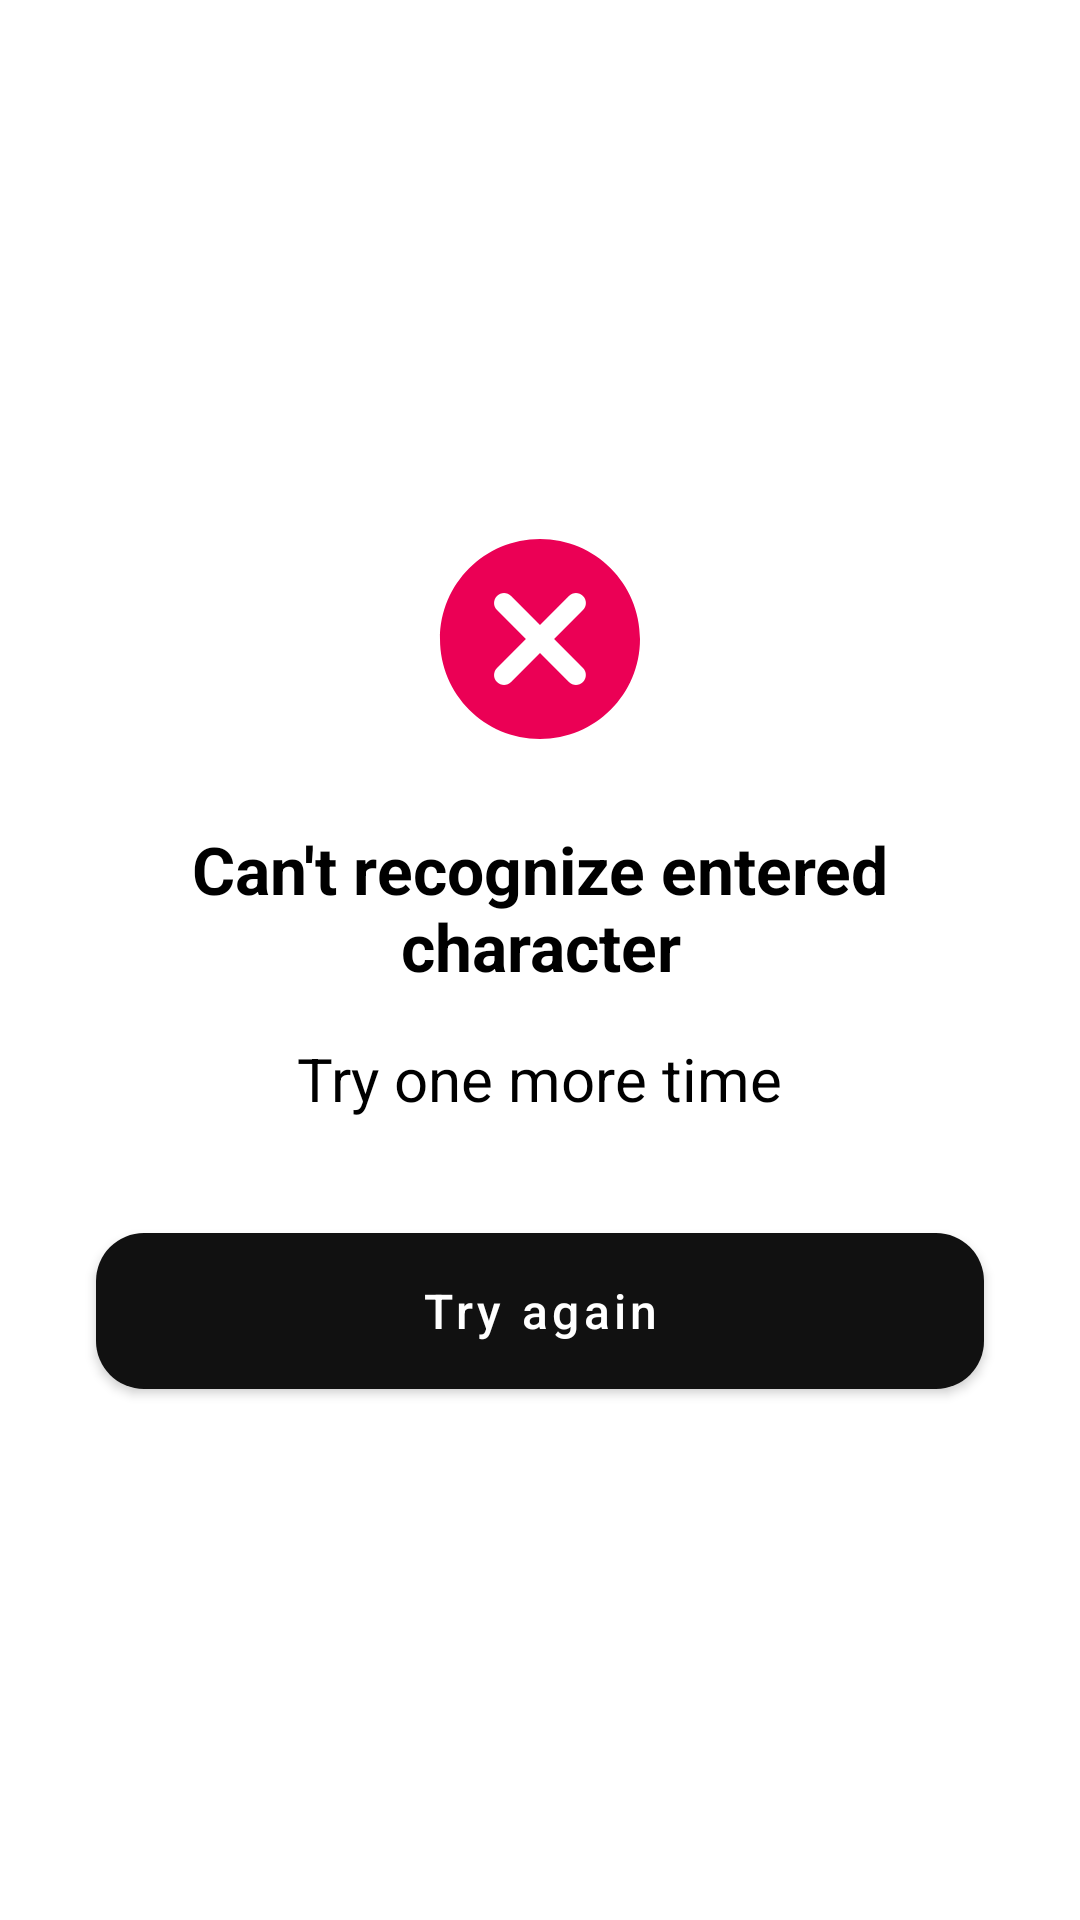

Here is an Android app screen rendered from its layout file. Give the layout XML and the strings, colors and styles it references.
<!-- AndroidManifest.xml: application theme Theme.App.Main -->
<!-- res/layout/dialog_recognition_error_message.xml -->
<?xml version="1.0" encoding="utf-8"?>
<LinearLayout xmlns:android="http://schemas.android.com/apk/res/android"
    xmlns:app="http://schemas.android.com/apk/res-auto"
    android:layout_width="match_parent"
    android:layout_height="wrap_content"
    android:layout_marginHorizontal="32dp"
    android:gravity="center"
    android:orientation="vertical">

    <androidx.appcompat.widget.AppCompatImageView
        android:layout_width="wrap_content"
        android:layout_height="wrap_content"
        android:layout_marginTop="32dp"
        android:layout_marginBottom="16dp"
        android:src="@drawable/ic_error"
        android:contentDescription="" />

    <androidx.appcompat.widget.AppCompatTextView
        android:id="@+id/tvTitle"
        android:layout_width="wrap_content"
        android:layout_height="wrap_content"
        android:paddingHorizontal="32dp"
        android:layout_marginTop="12dp"
        android:gravity="center_horizontal"
        android:text="@string/recognized_character_error"
        android:textColor="@color/black"
        android:textSize="22sp"
        android:textStyle="bold" />

    <androidx.appcompat.widget.AppCompatTextView
        android:id="@+id/tvDescription"
        android:layout_width="wrap_content"
        android:layout_height="wrap_content"
        android:layout_margin="16dp"
        android:paddingHorizontal="32dp"
        android:layout_marginTop="16dp"
        android:text="@string/try_one_more_time"
        android:gravity="center_horizontal"
        android:textColor="@color/black"
        android:textSize="20sp" />

    <com.google.android.material.button.MaterialButton
        android:id="@+id/btnTryAgain"
        style="@style/Widget.App.Button.Primary"
        android:layout_width="match_parent"
        android:layout_height="64dp"
        android:layout_marginHorizontal="32dp"
        android:layout_marginTop="16dp"
        android:layout_marginBottom="24dp"
        android:text="@string/btn_try_again_text"
        android:textSize="16sp"
        app:cornerRadius="16dp" />

</LinearLayout>
<!-- resources referenced by this layout -->
<resources>
  <item name="black" type="color">#000000</item>
  <!-- drawable ic_error (drawable) -->
  <vector xmlns:android="http://schemas.android.com/apk/res/android"
      android:width="68dp"
      android:height="68dp"
      android:viewportWidth="68"
      android:viewportHeight="68">
    <path
        android:pathData="M34,0.667C15.567,0.667 0.667,15.567 0.667,34C0.667,52.433 15.567,67.333 34,67.333C52.433,67.333 67.333,52.433 67.333,34C67.333,15.567 52.433,0.667 34,0.667ZM48.333,48.333C47.033,49.633 44.933,49.633 43.633,48.333L34,38.7L24.367,48.333C23.067,49.633 20.967,49.633 19.667,48.333C18.367,47.033 18.367,44.933 19.667,43.633L29.3,34L19.667,24.367C18.367,23.067 18.367,20.967 19.667,19.667C20.967,18.367 23.067,18.367 24.367,19.667L34,29.3L43.633,19.667C44.933,18.367 47.033,18.367 48.333,19.667C49.633,20.967 49.633,23.067 48.333,24.367L38.7,34L48.333,43.633C49.6,44.9 49.6,47.033 48.333,48.333Z"
        android:fillColor="#EB0055"/>
  </vector>
  <string name="btn_try_again_text">Try again</string>
  <string name="recognized_character_error">Can\'t recognize entered character</string>
  <string name="try_one_more_time">Try one more time</string>
  <style name="Widget.App.Button.Primary" parent="Widget.MaterialComponents.Button">
          <item name="android:textColor">@color/primary_on_button</item>
          <item name="cornerRadius">16dp</item>
          <item name="android:textAllCaps">false</item>
          <item name="backgroundTint">@color/color_primary_button</item>
          <item name="rippleColor">@color/color_ripple_button_primary</item>
      </style>
  <style name="Theme.App.Main" parent="Theme.MaterialComponents.DayNight.NoActionBar">
          <item name="android:windowBackground">@null</item>
          <item name="android:navigationBarColor">@android:color/transparent</item>
          <item name="android:statusBarColor">@color/status_bar</item>
      </style>
  <color name="primary_on_button">@color/white_primary</color>
  <color name="status_bar">#33000000</color>
  <color name="white_primary">#FFFFFF</color>
</resources>
